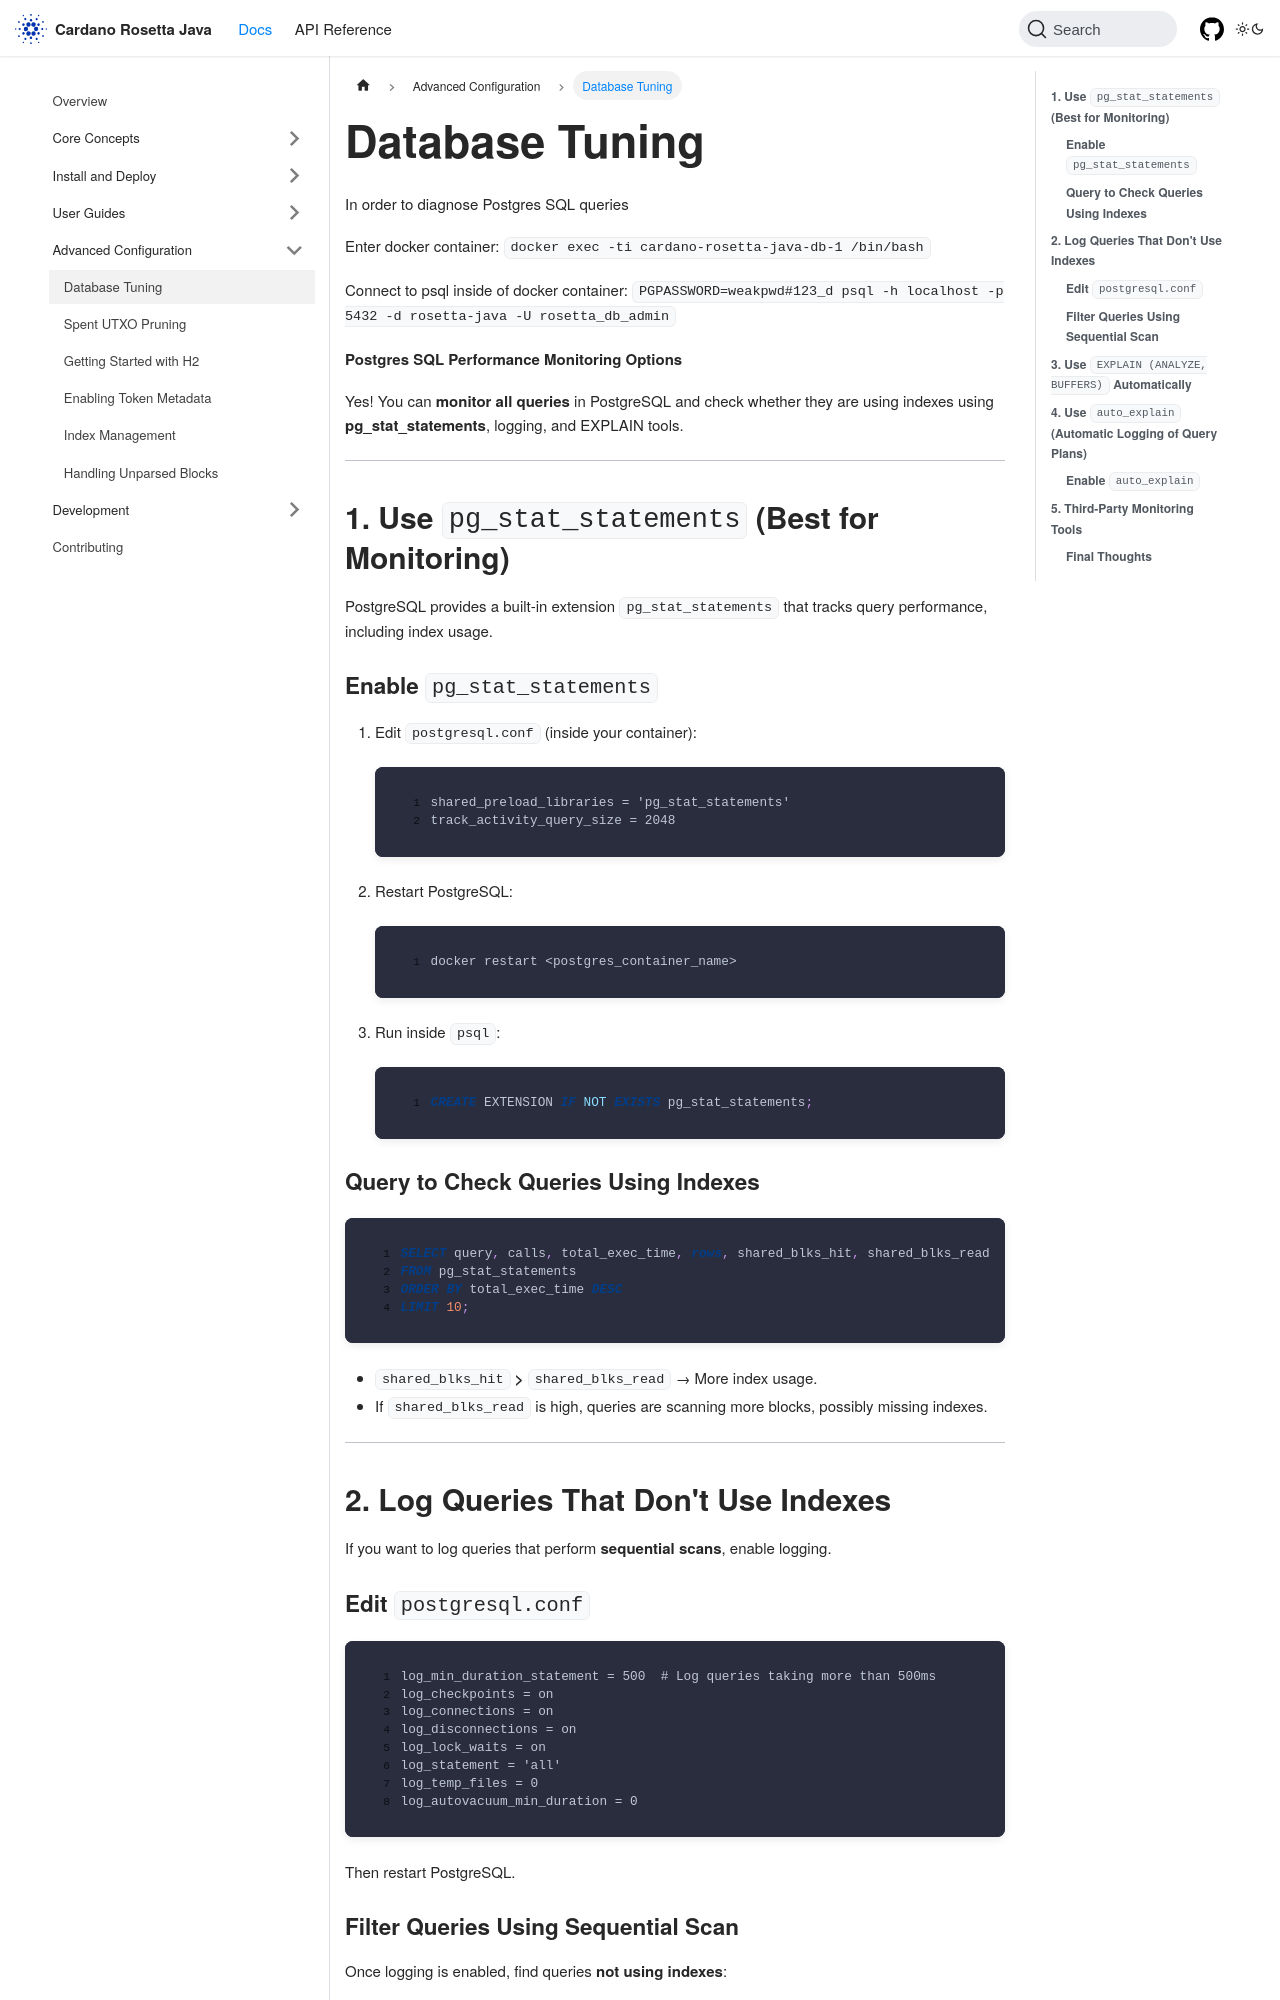

repository: cardano-foundation/cardano-rosetta-java · page: docs/advanced-configuration/db-tuning/index.html · generator: docusaurus

---
sidebar_position: 1
title: Database Tuning
description: Database performance tuning for Cardano Rosetta Java
---

In order to diagnose Postgres SQL queries

Enter docker container:
`docker exec -ti cardano-rosetta-java-db-1 /bin/bash`

Connect to psql inside of docker container:
`PGPASSWORD=weakpwd#123_d psql -h localhost -p 5432 -d rosetta-java  -U rosetta_db_admin`

**Postgres SQL Performance Monitoring Options**

Yes! You can **monitor all queries** in PostgreSQL and check whether they are using indexes using **pg_stat_statements**, logging, and EXPLAIN tools.

---

## **1. Use `pg_stat_statements` (Best for Monitoring)**

PostgreSQL provides a built-in extension `pg_stat_statements` that tracks query performance, including index usage.

### **Enable `pg_stat_statements`**

1. Edit `postgresql.conf` (inside your container):
   ```ini
   shared_preload_libraries = 'pg_stat_statements'
   track_activity_query_size = 2048
   ```
2. Restart PostgreSQL:
   ```bash
   docker restart <postgres_container_name>
   ```
3. Run inside `psql`:
   ```sql
   CREATE EXTENSION IF NOT EXISTS pg_stat_statements;
   ```

### **Query to Check Queries Using Indexes**

```sql
SELECT query, calls, total_exec_time, rows, shared_blks_hit, shared_blks_read
FROM pg_stat_statements
ORDER BY total_exec_time DESC
LIMIT 10;
```

- **`shared_blks_hit` > `shared_blks_read`** → More index usage.
- If `shared_blks_read` is high, queries are scanning more blocks, possibly missing indexes.

---

## **2. Log Queries That Don't Use Indexes**

If you want to log queries that perform **sequential scans**, enable logging.
